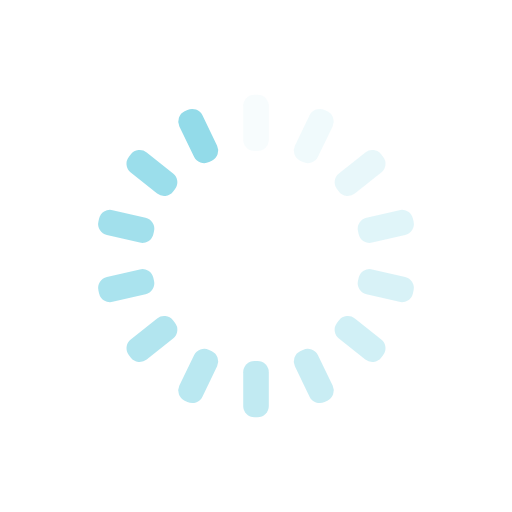
t = 0.00 s
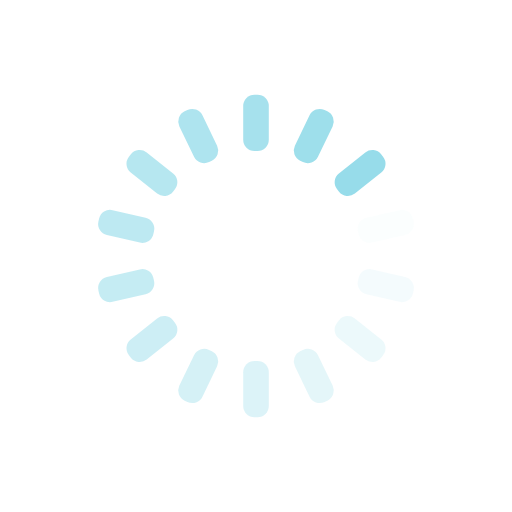
t = 0.39 s
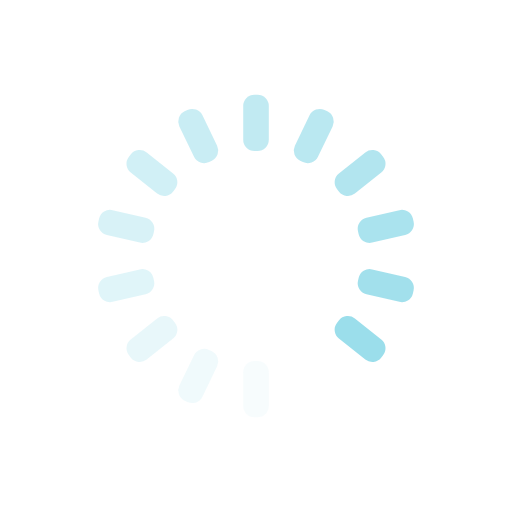
t = 0.77 s
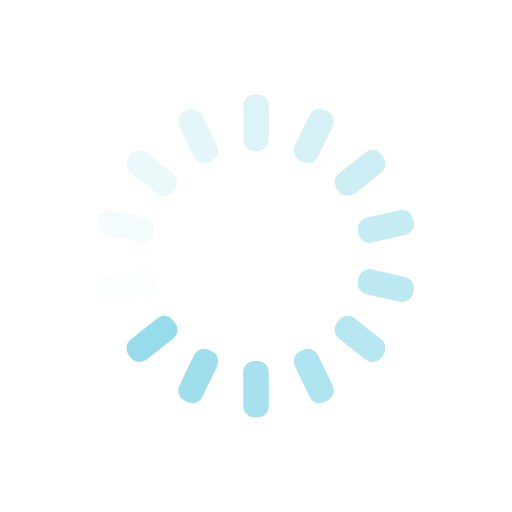
t = 1.15 s

The animated SVG that drew these frames (rendered in a browser with its animation timeline set to each time). Animation: 14 SMIL elements (animate=14); one cycle of 1.54 s, repeats indefinitely.

<?xml version="1.0" encoding="utf-8"?>
<svg xmlns="http://www.w3.org/2000/svg" xmlns:xlink="http://www.w3.org/1999/xlink" style="margin: auto; background: none; display: block; shape-rendering: auto;" width="217px" height="217px" viewBox="0 0 100 100" preserveAspectRatio="xMidYMid">
<g transform="rotate(0 50 50)">
  <rect x="47.5" y="18.5" rx="2.2" ry="2.2" width="5" height="11" fill="#93dbe9">
    <animate attributeName="opacity" values="1;0" keyTimes="0;1" dur="1.5384615384615383s" begin="-1.4285714285714286s" repeatCount="indefinite"></animate>
  </rect>
</g><g transform="rotate(25.714285714285715 50 50)">
  <rect x="47.5" y="18.5" rx="2.2" ry="2.2" width="5" height="11" fill="#93dbe9">
    <animate attributeName="opacity" values="1;0" keyTimes="0;1" dur="1.5384615384615383s" begin="-1.3186813186813187s" repeatCount="indefinite"></animate>
  </rect>
</g><g transform="rotate(51.42857142857143 50 50)">
  <rect x="47.5" y="18.5" rx="2.2" ry="2.2" width="5" height="11" fill="#93dbe9">
    <animate attributeName="opacity" values="1;0" keyTimes="0;1" dur="1.5384615384615383s" begin="-1.208791208791209s" repeatCount="indefinite"></animate>
  </rect>
</g><g transform="rotate(77.14285714285714 50 50)">
  <rect x="47.5" y="18.5" rx="2.2" ry="2.2" width="5" height="11" fill="#93dbe9">
    <animate attributeName="opacity" values="1;0" keyTimes="0;1" dur="1.5384615384615383s" begin="-1.098901098901099s" repeatCount="indefinite"></animate>
  </rect>
</g><g transform="rotate(102.85714285714286 50 50)">
  <rect x="47.5" y="18.5" rx="2.2" ry="2.2" width="5" height="11" fill="#93dbe9">
    <animate attributeName="opacity" values="1;0" keyTimes="0;1" dur="1.5384615384615383s" begin="-0.989010989010989s" repeatCount="indefinite"></animate>
  </rect>
</g><g transform="rotate(128.57142857142858 50 50)">
  <rect x="47.5" y="18.5" rx="2.2" ry="2.2" width="5" height="11" fill="#93dbe9">
    <animate attributeName="opacity" values="1;0" keyTimes="0;1" dur="1.5384615384615383s" begin="-0.8791208791208791s" repeatCount="indefinite"></animate>
  </rect>
</g><g transform="rotate(154.28571428571428 50 50)">
  <rect x="47.5" y="18.5" rx="2.2" ry="2.2" width="5" height="11" fill="#93dbe9">
    <animate attributeName="opacity" values="1;0" keyTimes="0;1" dur="1.5384615384615383s" begin="-0.7692307692307693s" repeatCount="indefinite"></animate>
  </rect>
</g><g transform="rotate(180 50 50)">
  <rect x="47.5" y="18.5" rx="2.2" ry="2.2" width="5" height="11" fill="#93dbe9">
    <animate attributeName="opacity" values="1;0" keyTimes="0;1" dur="1.5384615384615383s" begin="-0.6593406593406593s" repeatCount="indefinite"></animate>
  </rect>
</g><g transform="rotate(205.71428571428572 50 50)">
  <rect x="47.5" y="18.5" rx="2.2" ry="2.2" width="5" height="11" fill="#93dbe9">
    <animate attributeName="opacity" values="1;0" keyTimes="0;1" dur="1.5384615384615383s" begin="-0.5494505494505495s" repeatCount="indefinite"></animate>
  </rect>
</g><g transform="rotate(231.42857142857142 50 50)">
  <rect x="47.5" y="18.5" rx="2.2" ry="2.2" width="5" height="11" fill="#93dbe9">
    <animate attributeName="opacity" values="1;0" keyTimes="0;1" dur="1.5384615384615383s" begin="-0.43956043956043955s" repeatCount="indefinite"></animate>
  </rect>
</g><g transform="rotate(257.14285714285717 50 50)">
  <rect x="47.5" y="18.5" rx="2.2" ry="2.2" width="5" height="11" fill="#93dbe9">
    <animate attributeName="opacity" values="1;0" keyTimes="0;1" dur="1.5384615384615383s" begin="-0.32967032967032966s" repeatCount="indefinite"></animate>
  </rect>
</g><g transform="rotate(282.85714285714283 50 50)">
  <rect x="47.5" y="18.5" rx="2.2" ry="2.2" width="5" height="11" fill="#93dbe9">
    <animate attributeName="opacity" values="1;0" keyTimes="0;1" dur="1.5384615384615383s" begin="-0.21978021978021978s" repeatCount="indefinite"></animate>
  </rect>
</g><g transform="rotate(308.57142857142856 50 50)">
  <rect x="47.5" y="18.5" rx="2.2" ry="2.2" width="5" height="11" fill="#93dbe9">
    <animate attributeName="opacity" values="1;0" keyTimes="0;1" dur="1.5384615384615383s" begin="-0.10989010989010989s" repeatCount="indefinite"></animate>
  </rect>
</g><g transform="rotate(334.2857142857143 50 50)">
  <rect x="47.5" y="18.5" rx="2.2" ry="2.2" width="5" height="11" fill="#93dbe9">
    <animate attributeName="opacity" values="1;0" keyTimes="0;1" dur="1.5384615384615383s" begin="0s" repeatCount="indefinite"></animate>
  </rect>
</g>
<!-- [ldio] generated by https://loading.io/ --></svg>